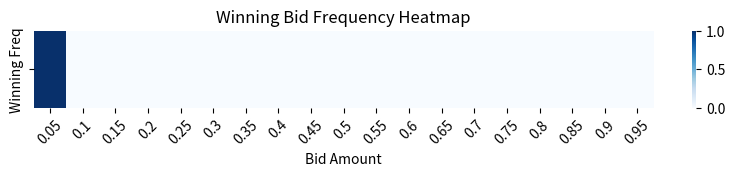

This chart was generated by the following Python code:
import numpy as np
import matplotlib.pyplot as plt
import seaborn as sns
import random

class FPA_AuctionEnvironment:
    """Simulates a repeated first-price auction."""

    def __init__(self, bidders):
        self.bidders = bidders  # List of bidder objects
        self.history = []

    def run_auction(self, rounds=1000):
        """Run multiple rounds of the auction."""
        for _ in range(rounds):  #'_' as loop index is not needed 
            bids = {bidder: bidder.place_bid() for bidder in self.bidders}
            max_bid = max(bids.values())
            potential_winners = [bidder for bidder, bid in bids.items() if bid == max_bid]
            winner = random.choice(potential_winners)  # Randomly select a winner among ties
            winning_bid = bids[winner]

            # The winner plays their bid and gets a reward (e.g., value - bid)
            reward = winner.value - winning_bid  
            winner.update_strategy(winning_bid, reward)
        
            self.history.append((bids, winner, winning_bid, reward)) # final result, list of tuples giving info for EACH round

class EpsilonGreedy:
    """Represents an agent using the ε-greedy reinforcement learning strategy."""
    
    def __init__(self, name, value, a=0.1, b=0.01, num_actions=10, alpha = 0.1, gamma = 0.9): #??? move action grid into AuctionEnvironment
        self.name = name
        self.value = value  # The private value for the item
        self.a = a # the constant in front of the term for probability of exploring in every round
        self.b = b # the decay rate beta 
        self.time_step = 0  #initialise the time step keeping a count of rounds to 0
        self.num_actions = num_actions
        self.alpha = alpha  # learning rate
        self.gamma = gamma  # Discount factor for future rewards 

        ## At the moment the available bid depends on the value of the bidder, might want to change this ## 
        self.bid_options = np.array([(i / (self.num_actions + 1)) * self.value for i in range(1, self.num_actions + 1)]) #Creates the grid from 0 to value, num_actions giving density of discrete actions available
        self.q_values = np.zeros(num_actions)  # Q-values initialised at zero for each available action
        self.action_counts = np.zeros(num_actions)  # Times each bid was selected


    def place_bid(self):
        """Chooses a bid using an ε-greedy strategy."""
    
        #Find new probability of exploration given it is decaying in time
        epsilon_t = self.a * np.exp(-self.b * self.time_step)

        if np.random.rand() < epsilon_t: #explore
            action = np.random.randint(self.num_actions)  # Selects a random action
        else:   #exploit
            action = np.argmax(self.q_values)  # selects action corresponding to current heighest action

        self.time_step += 1  #increment time-step

        return self.bid_options[action]

    def update_strategy(self, bid, reward):
        """Updates bid strategy using the reward received."""
        action = np.where(self.bid_options == bid)[0][0]  # finds the index of the specific bid from the grid of available actions   

        #Compute TD update using alpha (learning rate)
        max_q = np.max(self.q_values) #Best future value
        td_target = (reward + self.gamma * max_q) # expected value (reward + discounted future best/greedy rewards)
        td_error = td_target - self.q_values[action]  # Difference from Q-value

        # update Q-value with learning rate alpha
        self.q_values[action] = self.q_values[action] + self.alpha * td_error

  
class AuctionSimulation:
    """Controls the auction simulation and stores results."""
    
    def __init__(self, bidders, rounds=1000):
        self.auction = FPA_AuctionEnvironment(bidders)
        self.rounds = rounds

    def run(self):
        """Runs the auction and returns the history."""
        self.auction.run_auction(self.rounds)
        return self.auction.history

### RUNNING THE MODEL ### 

#Define the bidder objects
bidder1 = EpsilonGreedy(name="Agent1", value=1, a=0.1, b=0.01, num_actions=19, alpha = 0.1, gamma = 0.9)
bidder2 = EpsilonGreedy(name="Agent2", value=1, a=0.1, b=0.01, num_actions=19, alpha = 0.1, gamma = 0.9)

#Run the simulation
simulation = AuctionSimulation(bidders=[bidder1, bidder2], rounds=100000) # No. rounds of 1000000 is okay time wise

#history is a list of tuples giving info for each round (bids, winner, winning_bid, reward)
history = simulation.run()
bid_options = np.array([(i / (19 + 1)) for i in range(1, 19 + 1)]) ##value 1 is creating the available bid options for the heatmap. 

### PLOT THE RESULTS INTO A HEATMAP ###
### WORK IN PROGRESS ### 

def plot_winning_bid_heatmap(history, bid_options):
    """
    Plots a heatmap of winning bids where darker colors indicate higher winning frequency.
    
    Parameters:
    - history: List of tuples (bids, winner, winning_bid, reward) from the simulation.
    - bid_options: Array of possible bid values used in the simulation.
    """
    # Extract all winning bids
    winning_bids = [entry[2] for entry in history]  # Extract winning_bid from history

    # Count occurrences of each bid in the bid grid
    bid_counts = np.zeros(len(bid_options))
    
    for bid in winning_bids:
        index = np.argmin(np.abs(bid_options - bid))  # Find closest bid index
        bid_counts[index] += 1  # Increment count for that bid
    
    # Normalize counts to represent proportions
    if np.max(bid_counts) > 0:
        bid_counts /= np.max(bid_counts)  # Scale between 0 and 1

    # Create heatmap
    plt.figure(figsize=(10, 1))  # Wide and short heatmap
    sns.heatmap([bid_counts], cmap="Blues", cbar=True, xticklabels=np.round(bid_options, 2), yticklabels=['Winning Freq'])
    
    # Formatting
    plt.xlabel("Bid Amount")
    plt.title("Winning Bid Frequency Heatmap")
    plt.xticks(rotation=45)
    plt.show()

plot_winning_bid_heatmap(history, bid_options)